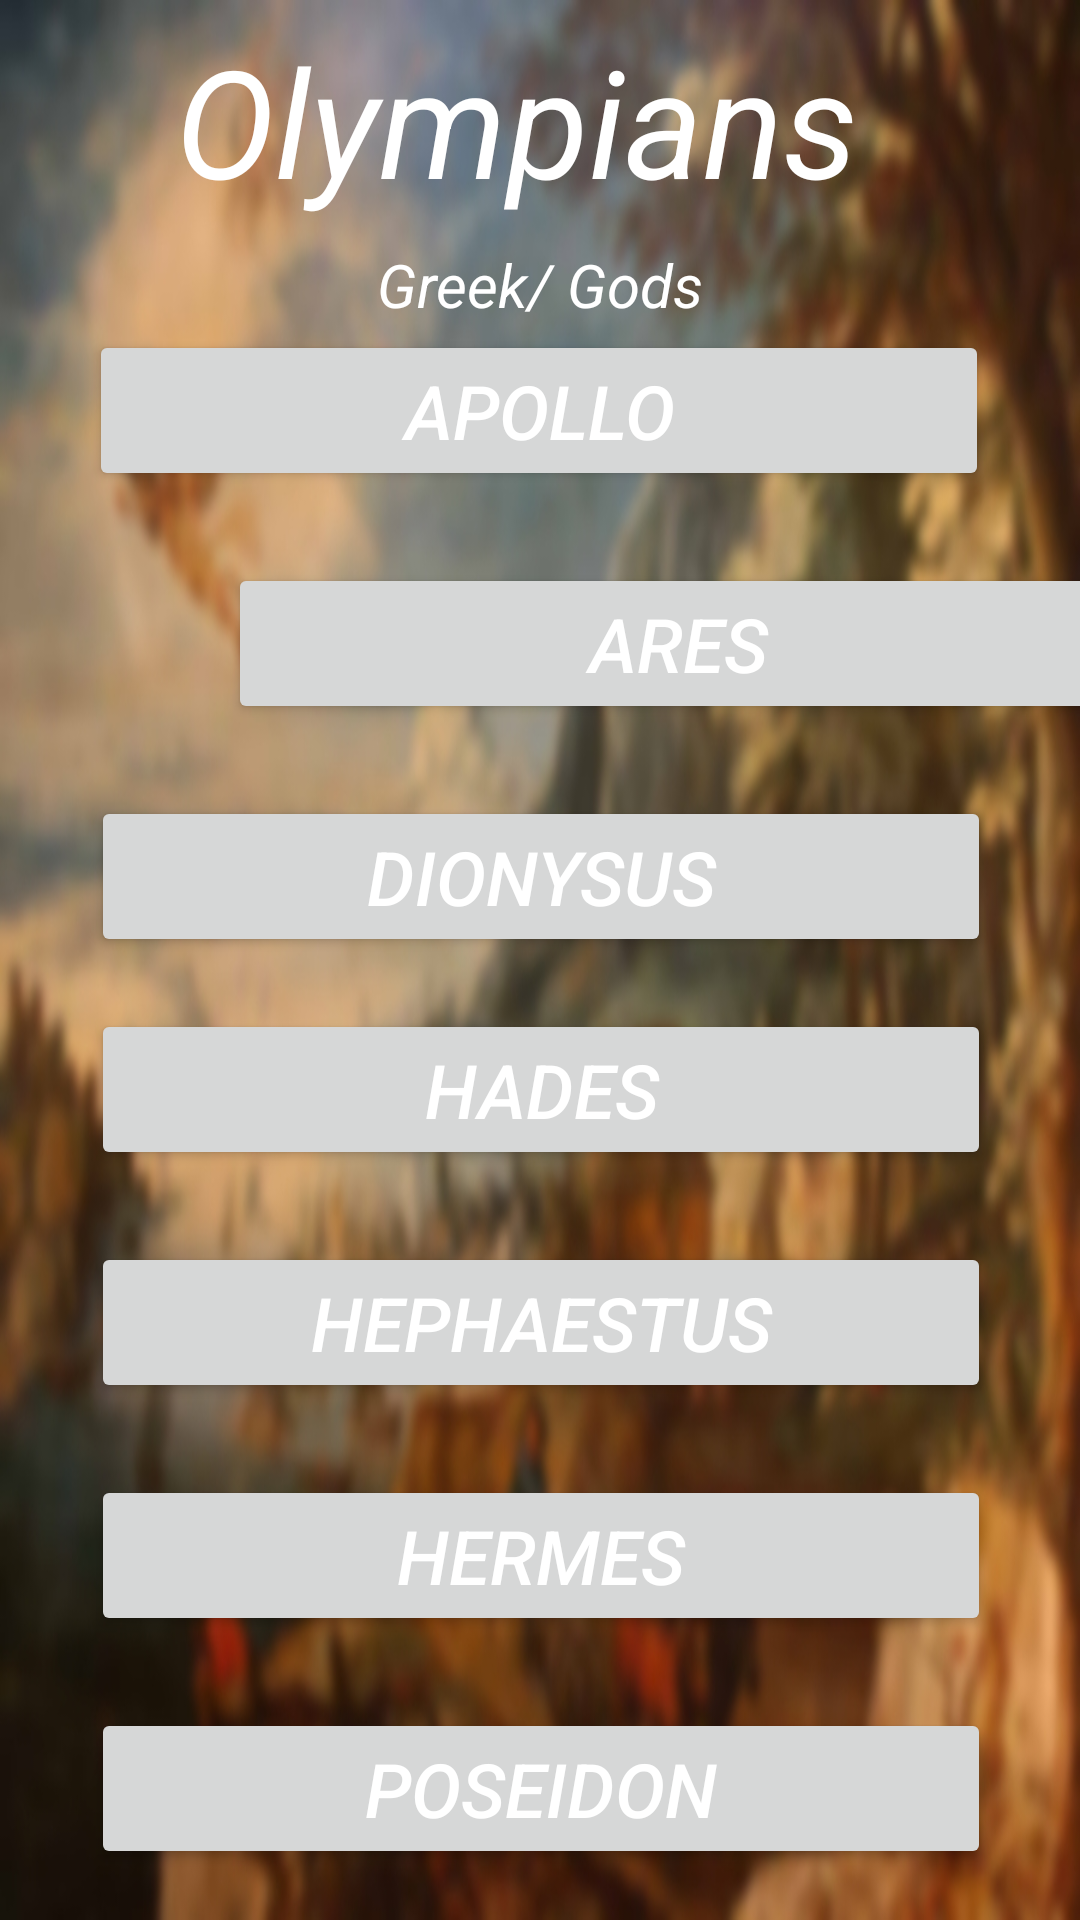

This screen was rendered from an Android layout file. Write that file and the resources it references.
<!-- AndroidManifest.xml: application theme Theme.MythologyBookApp -->
<!-- res/layout/activity_olympian.xml -->
<?xml version="1.0" encoding="utf-8"?>
<androidx.constraintlayout.widget.ConstraintLayout xmlns:android="http://schemas.android.com/apk/res/android"
    xmlns:app="http://schemas.android.com/apk/res-auto"
    xmlns:tools="http://schemas.android.com/tools"
    android:layout_width="match_parent"
    android:layout_height="match_parent"
    android:background="@drawable/godbg"
    tools:context=".Olympian">
    <TextView
        android:id="@+id/textView"
        android:layout_width="300dp"
        android:layout_height="80dp"
        android:gravity="center"
        android:text="Olympians"
        android:textAlignment="gravity"
        android:textColor="@color/white"
        android:textSize="50sp"
        android:textStyle="italic"
        app:layout_constraintEnd_toEndOf="parent"
        app:layout_constraintHorizontal_bias="0.369"
        app:layout_constraintStart_toStartOf="parent"
        tools:ignore="MissingConstraints"
        tools:layout_editor_absoluteY="3dp" />

    <TextView
        android:id="@+id/textView47"
        android:layout_width="130dp"
        android:layout_height="30dp"
        android:gravity="center"
        android:text="Greek/ Gods"
        android:textAlignment="gravity"
        android:textColor="@color/white"
        android:textSize="20sp"
        android:textStyle="italic"
        app:layout_constraintEnd_toEndOf="parent"
        app:layout_constraintStart_toStartOf="parent"
        app:layout_constraintTop_toBottomOf="@+id/textView"
        tools:ignore="MissingConstraints" />

    <Button
        android:id="@+id/button3"
        android:layout_width="300dp"
        android:layout_height="wrap_content"
        android:gravity="center"
        android:onClick="apolloOnClick"
        android:text="Apollo"
        android:textColor="@color/white"
        android:textSize="25sp"
        android:textStyle="italic"
        app:layout_constraintEnd_toEndOf="parent"
        app:layout_constraintHorizontal_bias="0.495"
        app:layout_constraintStart_toStartOf="parent"
        app:layout_constraintTop_toBottomOf="@+id/textView47"
        tools:ignore="MissingConstraints" />

    <Button
        android:id="@+id/button13"
        android:layout_width="300dp"
        android:layout_height="wrap_content"
        android:layout_marginStart="76dp"
        android:layout_marginLeft="76dp"
        android:layout_marginTop="24dp"
        android:gravity="center"
        android:onClick="aresOnClick"
        android:text="Ares"
        android:textSize="25sp"
        android:textColor="@color/white"
        android:textStyle="italic"
        app:layout_constraintStart_toStartOf="parent"
        app:layout_constraintTop_toBottomOf="@+id/button3"
        tools:ignore="MissingConstraints" />

    <Button
        android:id="@+id/button15"
        android:layout_width="300dp"
        android:layout_height="wrap_content"
        android:layout_marginTop="24dp"
        android:gravity="center"
        android:onClick="DionysusOnClick"
        android:text="Dionysus"
        android:textSize="25sp"
        android:textColor="@color/white"
        android:textStyle="italic"
        app:layout_constraintEnd_toEndOf="parent"
        app:layout_constraintHorizontal_bias="0.504"
        app:layout_constraintStart_toStartOf="parent"
        app:layout_constraintTop_toBottomOf="@+id/button13"
        tools:ignore="MissingConstraints" />

    <Button
        android:id="@+id/button16"
        android:layout_width="300dp"
        android:layout_height="wrap_content"
        android:gravity="center"
        android:onClick="HadesOnClick"
        android:text="Hades"
        android:textSize="25sp"
        android:textColor="@color/white"
        android:textStyle="italic"
        app:layout_constraintBottom_toBottomOf="parent"
        app:layout_constraintEnd_toEndOf="parent"
        app:layout_constraintHorizontal_bias="0.504"
        app:layout_constraintStart_toStartOf="parent"
        app:layout_constraintTop_toBottomOf="@+id/button15"
        app:layout_constraintVertical_bias="0.065"
        tools:ignore="MissingConstraints" />

    <Button
        android:id="@+id/button17"
        android:layout_width="300dp"
        android:layout_height="wrap_content"
        android:layout_marginTop="24dp"
        android:gravity="center"
        android:onClick="hephaestusOnClick"
        android:text="Hephaestus"
        android:textSize="25sp"
        android:textStyle="italic"
        android:textColor="@color/white"
        app:layout_constraintEnd_toEndOf="parent"
        app:layout_constraintHorizontal_bias="0.504"
        app:layout_constraintStart_toStartOf="parent"
        app:layout_constraintTop_toBottomOf="@+id/button16"
        tools:ignore="MissingConstraints" />

    <Button
        android:id="@+id/button18"
        android:layout_width="300dp"
        android:layout_height="wrap_content"
        android:layout_marginTop="24dp"
        android:gravity="center"
        android:onClick="hermesOnClick"
        android:text="Hermes"
        android:textSize="25sp"
        android:textStyle="italic"
        android:textColor="@color/white"
        app:layout_constraintEnd_toEndOf="parent"
        app:layout_constraintHorizontal_bias="0.504"
        app:layout_constraintStart_toStartOf="parent"
        app:layout_constraintTop_toBottomOf="@+id/button17"
        tools:ignore="MissingConstraints" />

    <Button
        android:id="@+id/button20"
        android:layout_width="300dp"
        android:layout_height="wrap_content"
        android:layout_marginTop="24dp"
        android:textSize="25sp"
        android:gravity="center"
        android:onClick="poseidonOnClick"
        android:text="Poseidon"
        android:textStyle="italic"
        android:textColor="@color/white"
        app:layout_constraintEnd_toEndOf="parent"
        app:layout_constraintHorizontal_bias="0.504"
        app:layout_constraintStart_toStartOf="parent"
        app:layout_constraintTop_toBottomOf="@+id/button18"
        tools:ignore="MissingConstraints" />

    <Button
        android:layout_width="300dp"
        android:layout_height="wrap_content"
        android:layout_marginTop="24dp"
        android:gravity="center"
        android:onClick="zeusOnClick"
        android:text="Zeus"
        android:textSize="25sp"
        android:textColor="@color/white"
        android:textStyle="italic"
        app:layout_constraintEnd_toEndOf="parent"
        app:layout_constraintHorizontal_bias="0.504"
        app:layout_constraintStart_toStartOf="parent"
        app:layout_constraintTop_toBottomOf="@+id/button20"
        tools:ignore="MissingConstraints" />

</androidx.constraintlayout.widget.ConstraintLayout>
<!-- resources referenced by this layout -->
<resources>
  <!-- drawable godbg: jpg bitmap (drawable, 203519 bytes) -->
  <style name="Theme.MythologyBookApp" parent="Theme.MaterialComponents.DayNight.DarkActionBar">
          
          <item name="colorPrimary">@color/purple_500</item>
          <item name="colorPrimaryVariant">@color/purple_700</item>
          <item name="colorOnPrimary">@color/white</item>
          
          <item name="colorSecondary">@color/teal_200</item>
          <item name="colorSecondaryVariant">@color/teal_700</item>
          <item name="colorOnSecondary">@color/black</item>
          
          <item name="android:statusBarColor" tools:targetApi="l">?attr/colorPrimaryVariant</item>
          
      </style>
  <!-- not gathered from this repository: default colours our renderer supplied (Android Studio template values) -->
  <color name="purple_500">#FF6200EE</color>
  <color name="purple_700">#FF3700B3</color>
  <color name="teal_200">#FF03DAC5</color>
  <color name="teal_700">#FF018786</color>
  <color name="black">#FF000000</color>
  <color name="white">#FFFFFFFF</color>
</resources>
